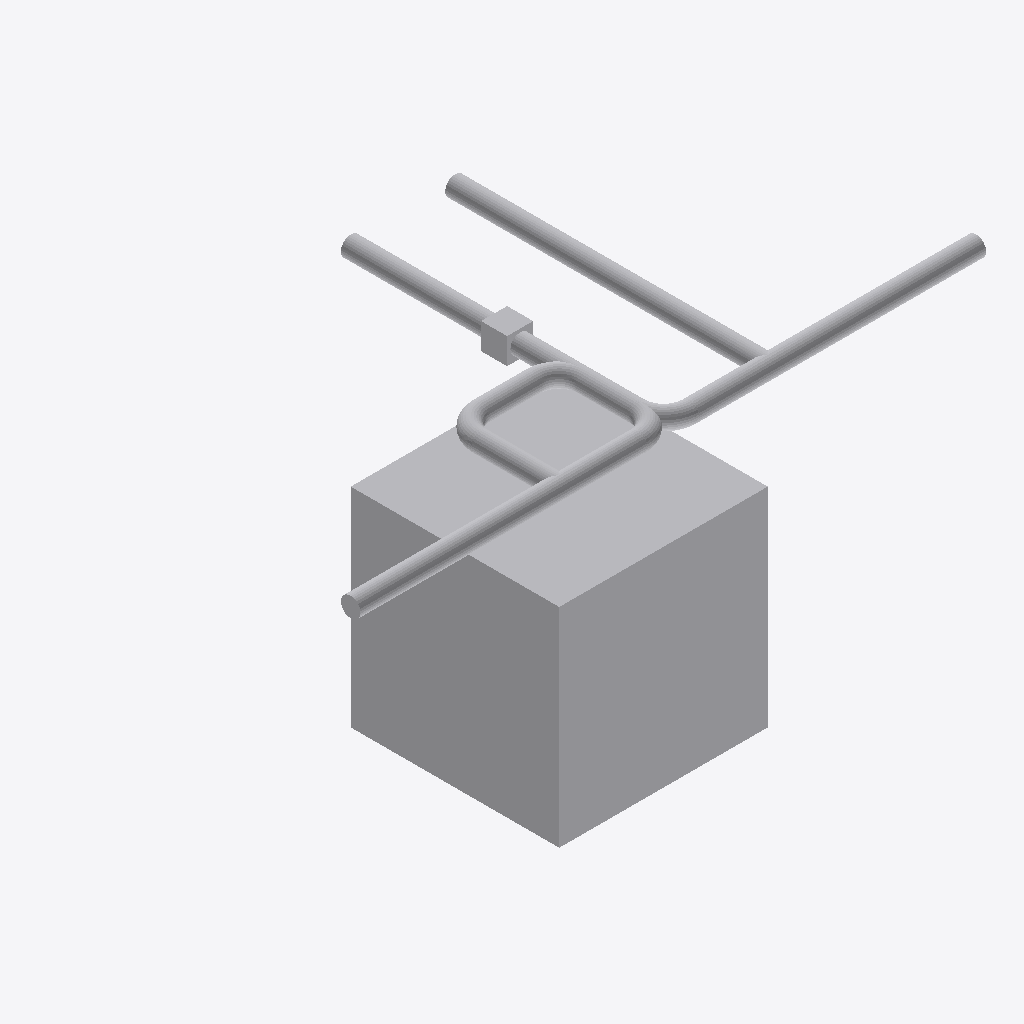
Isometric view of an IFC building model (IFC-SPF (STEP), schema IFC4, length unit metre), seen from the south-west, elements coloured by IFC class: 17 other elements (light grey).
Extent 6.0 m × 3.1 m × 3.1 m (x, y, z). Elements (17): 9 IfcPipeSegment, 6 IfcPipeFitting, 2 IfcBuildingElementProxy.

HEADER;
FILE_DESCRIPTION(('ViewDefinition[DesignTransferView]'),'2;1');
FILE_NAME('/dev/null','2026-09-14T18:54:20-05:00',(''),(''),'IfcOpenShell 0.8.5','IfcOpenShell 0.8.5','Nobody');
FILE_SCHEMA(('IFC4'));
ENDSEC;
DATA;
#1=IFCPROJECT('3mvTuVlnr39BDgMuvBoR9F',$,'Frozen independent shared-tree catalogue source',$,$,$,$,(#11),#5);
#13=IFCBUILDINGSTOREY('0_jVCVW7n5Fh3kN2rFATZV',$,'Protected original storey',$,$,$,$,$,$,$);
#15=IFCBUILDINGELEMENTPROXY('0mQ7s2Pwb0e8Zj8lek79YP',$,'Protected obstacle 0',$,$,#37,#26,$,$);
#224=IFCPIPESEGMENT('2ngty2qCPT1h8pGlfFUgND',$,'generated-061c921ec94711e99d2400bf/connector-2103dab94f9c5f495e6ea0de-p0',$,'OMA_NETWORK_SEGMENT',#223,#235,$,.RIGIDSEGMENT.);
#542=IFCPIPESEGMENT('29Z5LGaVjVfvkGuOr345ub',$,'generated-061c921ec94711e99d2400bf/connector-feea46b67da1a1fc5928929d-p2',$,'OMA_NETWORK_SEGMENT',#541,#553,$,.RIGIDSEGMENT.);
#193=IFCPIPESEGMENT('0$9ALLkZbNEO7isFqnYv2x',$,'generated-061c921ec94711e99d2400bf/connector-11c22a5ea00c88e524ebe33b-p0',$,'OMA_NETWORK_SEGMENT',#192,#204,$,.RIGIDSEGMENT.);
#162=IFCPIPESEGMENT('2pSmWNOQzIIwCtZ00Ej8dI',$,'generated-061c921ec94711e99d2400bf/connector-01eb8c0a7de055b083acfad7-p0',$,'OMA_NETWORK_SEGMENT',#161,#173,$,.RIGIDSEGMENT.);
#66=IFCPIPEFITTING('2TyoVEnaDSrBt2xGiGuf5K',$,'generated-061c921ec94711e99d2400bf/tee-a',$,'OMA_NETWORK_TEE',#65,#87,$,.JUNCTION.);
#114=IFCPIPEFITTING('3y7$M9xH1Q_uE3sOBSnHJS',$,'generated-061c921ec94711e99d2400bf/tee-c',$,'OMA_NETWORK_TEE',#113,#135,$,.JUNCTION.);
#38=IFCBUILDINGELEMENTPROXY('0$IQa090f8mA9WohIdiNkT',$,'Protected obstacle 1',$,$,#59,#49,$,$);
#319=IFCPIPESEGMENT('2_WcWexoLJcRDBGGGIIDyk',$,'generated-061c921ec94711e99d2400bf/connector-c96430253644da882489617b-p2',$,'OMA_NETWORK_SEGMENT',#318,#330,$,.RIGIDSEGMENT.);
#255=IFCPIPESEGMENT('0E0fg6CznNIQD7taTxQJp_',$,'generated-061c921ec94711e99d2400bf/connector-c96430253644da882489617b-p0',$,'OMA_NETWORK_SEGMENT',#254,#266,$,.RIGIDSEGMENT.);
#447=IFCPIPESEGMENT('0J7h9tn99Nwejs0t1hHfGD',$,'generated-061c921ec94711e99d2400bf/connector-c96430253644da882489617b-p6',$,'OMA_NETWORK_SEGMENT',#446,#458,$,.RIGIDSEGMENT.);
#478=IFCPIPESEGMENT('1FzJFzQXPIJBW9hV7YtD46',$,'generated-061c921ec94711e99d2400bf/connector-feea46b67da1a1fc5928929d-p0',$,'OMA_NETWORK_SEGMENT',#477,#489,$,.RIGIDSEGMENT.);
#414=IFCPIPEFITTING('2kkmCwtiDK3hiHKQycw6X7',$,'generated-061c921ec94711e99d2400bf/connector-c96430253644da882489617b-p5',$,'OMA_NETWORK_ELBOW',#413,#427,$,.BEND.);
#350=IFCPIPEFITTING('2M5zA8_xLQkvDMB8IiZR3E',$,'generated-061c921ec94711e99d2400bf/connector-c96430253644da882489617b-p3',$,'OMA_NETWORK_ELBOW',#349,#363,$,.BEND.);
#286=IFCPIPEFITTING('2sxns8aGfMM8at2CjdikkN',$,'generated-061c921ec94711e99d2400bf/connector-c96430253644da882489617b-p1',$,'OMA_NETWORK_ELBOW',#285,#299,$,.BEND.);
#509=IFCPIPEFITTING('0pfbZWnifK1gUxPc7LwNIz',$,'generated-061c921ec94711e99d2400bf/connector-feea46b67da1a1fc5928929d-p1',$,'OMA_NETWORK_ELBOW',#508,#522,$,.BEND.);
#383=IFCPIPESEGMENT('2kSOwJLbrLDfGpVrgXehWu',$,'generated-061c921ec94711e99d2400bf/connector-c96430253644da882489617b-p4',$,'OMA_NETWORK_SEGMENT',#382,#394,$,.RIGIDSEGMENT.);
ENDSEC;
